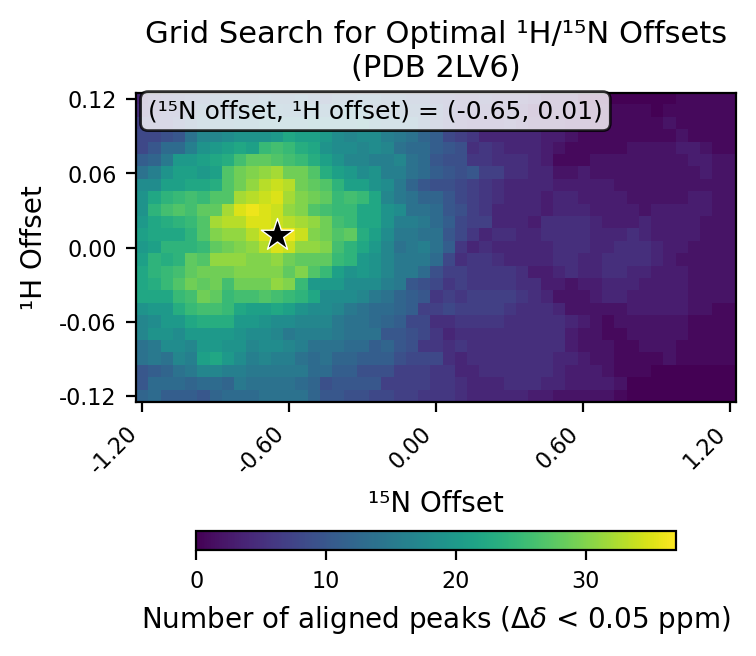

Source data for this figure (header and first rows):
# h_min, -0.12
# h_max, 0.12
# h_step, 0.01
# n_min, -1.2
# n_max, 1.2
# n_step, 0.05
# cutoff, 0.05
h_values, -0.12, -0.11, -0.1, -0.09, -0.08, -0.07, -0.06, -0.05, -0.04, -0.03, -0.02, -0.01, 0.0, 0.01, 0.02, 0.03, 0.04, 0.05, 0.06, 0.07, 0.08, 0.09, 0.1
n_values, -1.2, -1.15, -1.1, -1.05, -1.0, -0.95, -0.9, -0.85, -0.8, -0.75, -0.7, -0.65, -0.6, -0.55, -0.5, -0.45, -0.4, -0.35, -0.3, -0.25, -0.2, -0.15, -0.1
-0.12, 12, 13, 11, 11, 11, 10, 12, 13, 13, 13, 14, 14, 14, 14, 12, 10, 10, 9, 9, 8, 8, 7, 7
-0.11, 10, 13, 13, 13, 12, 13, 13, 12, 15, 14, 14, 14, 14, 13, 12, 9, 10, 10, 10, 10, 7, 7, 7
-0.1, 10, 11, 12, 14, 15, 17, 17, 16, 16, 15, 15, 15, 15, 15, 13, 13, 11, 11, 9, 9, 9, 7, 7
-0.09, 14, 15, 14, 17, 16, 21, 22, 20, 18, 16, 17, 16, 16, 14, 13, 14, 12, 12, 11, 11, 11, 9, 8
-0.08, 14, 15, 18, 18, 17, 20, 20, 19, 19, 17, 18, 18, 17, 16, 14, 14, 14, 13, 13, 11, 12, 10, 9
-0.07, 17, 19, 19, 18, 20, 20, 20, 20, 19, 18, 18, 17, 15, 16, 16, 16, 15, 14, 14, 14, 10, 10, 9
-0.06, 17, 18, 20, 20, 22, 23, 23, 23, 20, 20, 19, 18, 18, 17, 17, 17, 15, 14, 14, 13, 12, 11, 8
-0.05, 19, 20, 20, 23, 25, 26, 26, 25, 22, 21, 21, 22, 21, 19, 18, 18, 17, 15, 14, 13, 13, 12, 11
-0.04, 22, 22, 22, 25, 26, 29, 28, 25, 26, 26, 27, 26, 25, 24, 22, 18, 18, 18, 17, 15, 14, 12, 11
-0.03, 22, 23, 25, 27, 29, 28, 29, 26, 29, 29, 29, 31, 30, 25, 20, 20, 20, 18, 18, 18, 16, 15, 10
-0.02, 22, 24, 25, 26, 28, 29, 29, 29, 30, 30, 30, 30, 28, 30, 27, 25, 21, 19, 20, 19, 17, 15, 15
-0.01, 21, 24, 23, 24, 28, 27, 31, 31, 31, 30, 30, 31, 29, 28, 28, 28, 25, 24, 20, 19, 17, 15, 15
0.0, 20, 21, 24, 24, 24, 25, 28, 29, 30, 31, 33, 35, 34, 31, 31, 30, 26, 24, 22, 20, 17, 14, 15
0.01, 21, 22, 22, 22, 24, 27, 30, 31, 31, 33, 35, 37, 36, 34, 30, 29, 27, 28, 23, 21, 18, 15, 15
0.02, 20, 22, 23, 24, 25, 27, 32, 33, 33, 35, 35, 34, 33, 32, 31, 29, 26, 25, 22, 22, 19, 16, 16
0.03, 19, 24, 26, 27, 26, 28, 28, 32, 35, 36, 35, 34, 31, 30, 27, 26, 25, 25, 22, 22, 19, 18, 14
0.04, 19, 22, 24, 25, 26, 25, 27, 27, 32, 33, 34, 35, 32, 30, 29, 28, 25, 26, 25, 22, 17, 15, 14
0.05, 18, 18, 21, 21, 22, 22, 23, 27, 29, 31, 33, 34, 33, 29, 28, 27, 24, 21, 21, 19, 18, 15, 12
0.06, 14, 16, 19, 21, 21, 20, 21, 27, 29, 30, 31, 32, 29, 29, 27, 23, 21, 20, 18, 19, 16, 16, 14
0.07, 11, 12, 15, 20, 20, 21, 22, 23, 26, 28, 28, 27, 26, 25, 23, 21, 19, 17, 17, 16, 16, 17, 14
0.08, 8, 10, 13, 13, 16, 19, 20, 21, 22, 21, 25, 26, 25, 23, 22, 19, 18, 18, 17, 18, 17, 14, 13
0.09, 8, 8, 9, 10, 14, 17, 17, 18, 19, 19, 19, 20, 22, 21, 21, 20, 18, 17, 18, 18, 16, 15, 14
0.1, 7, 7, 7, 9, 11, 13, 14, 14, 15, 15, 16, 16, 16, 16, 17, 16, 16, 16, 17, 15, 14, 14, 14
0.11, 5, 6, 7, 7, 10, 12, 12, 12, 13, 15, 15, 14, 13, 13, 15, 13, 14, 16, 16, 12, 12, 12, 11
0.12, 4, 6, 7, 8, 9, 10, 11, 12, 12, 12, 13, 12, 12, 13, 11, 10, 12, 12, 13, 13, 11, 11, 10
best_n_offset, -0.65
best_h_offset, 0.01
best_count, 37
